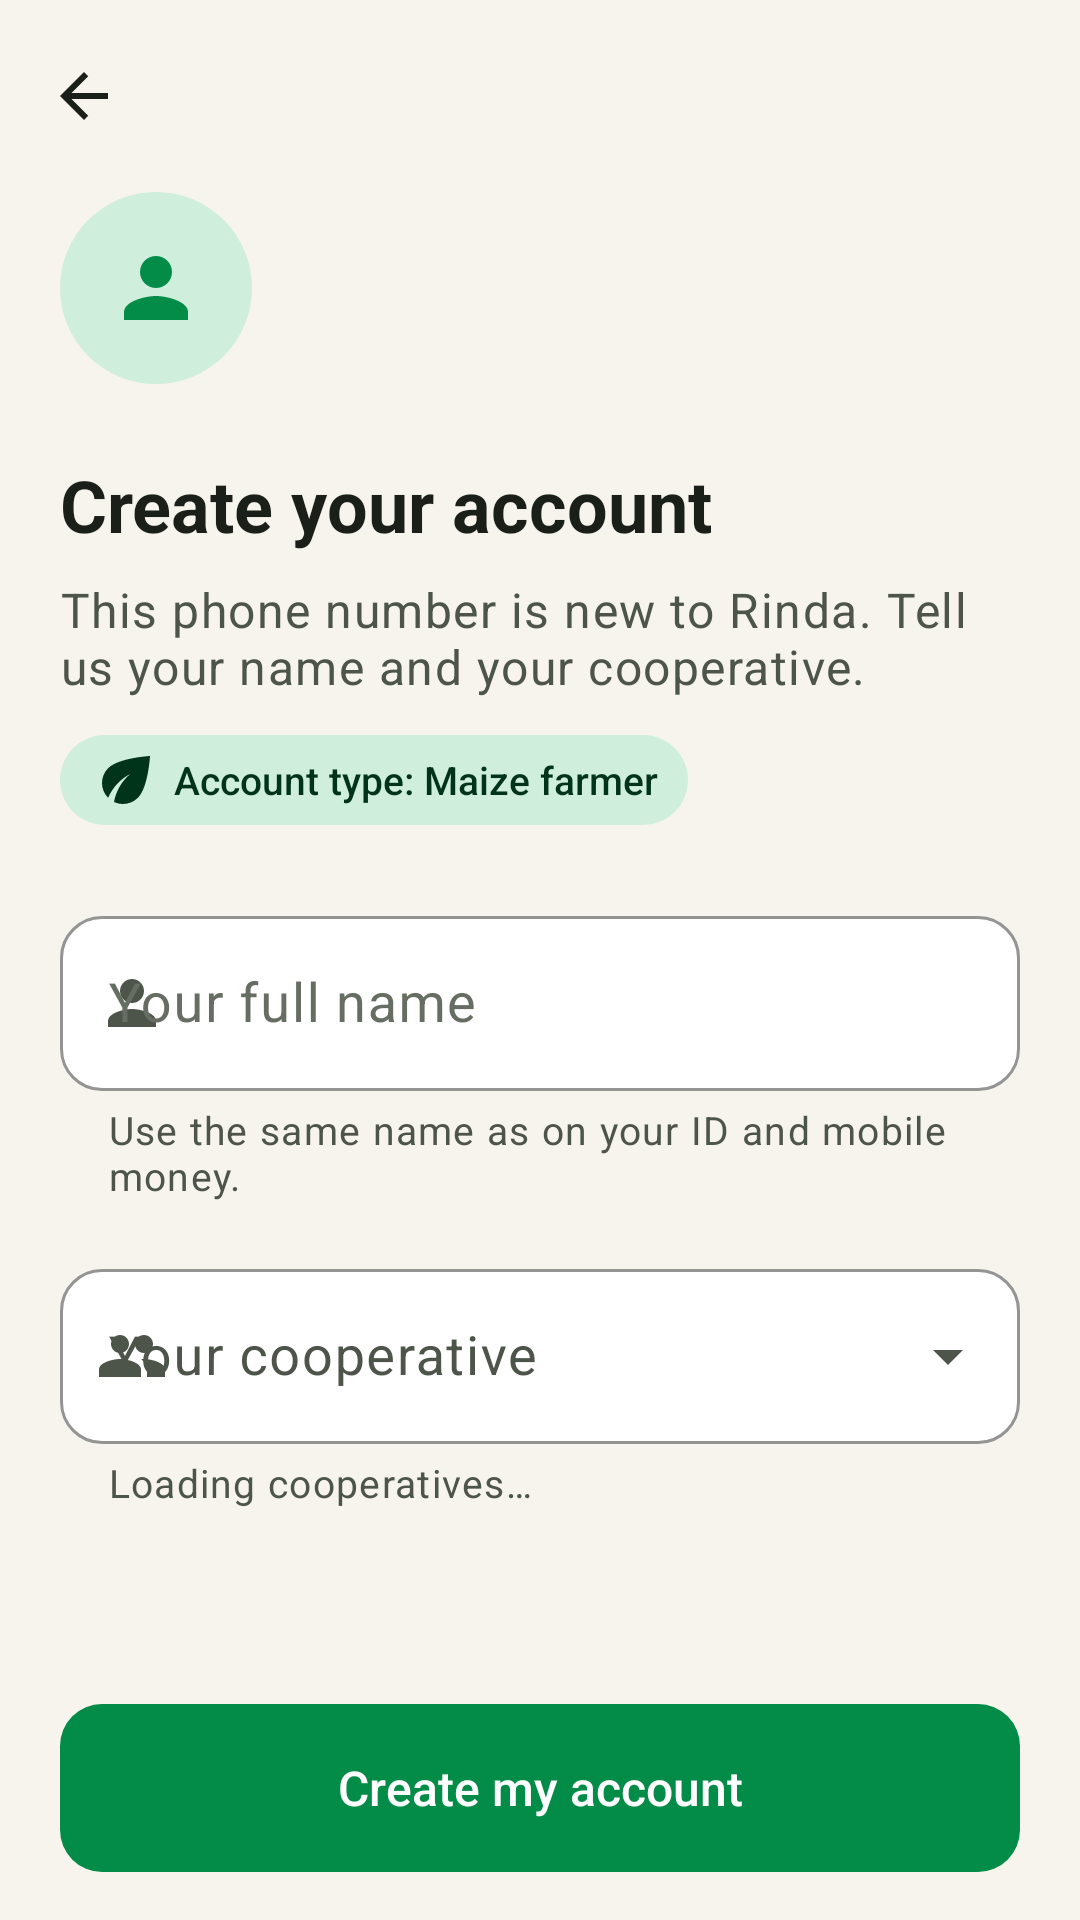

The Android layout XML behind this screen, and the referenced resources:
<!-- AndroidManifest.xml: application theme Theme.Rinda -->
<!-- res/layout/activity_signup.xml -->
<?xml version="1.0" encoding="utf-8"?>
<LinearLayout xmlns:android="http://schemas.android.com/apk/res/android"
    xmlns:app="http://schemas.android.com/apk/res-auto"
    android:layout_width="match_parent"
    android:layout_height="match_parent"
    android:orientation="vertical">

    <com.google.android.material.appbar.MaterialToolbar
        android:id="@+id/toolbar"
        android:layout_width="match_parent"
        android:layout_height="?attr/actionBarSize"
        app:navigationContentDescription="@string/cd_back"
        app:navigationIcon="@drawable/ic_back" />

    <androidx.core.widget.NestedScrollView
        android:layout_width="match_parent"
        android:layout_height="0dp"
        android:layout_weight="1"
        android:fillViewport="true">

        <LinearLayout
            android:layout_width="match_parent"
            android:layout_height="wrap_content"
            android:orientation="vertical"
            android:paddingStart="@dimen/screen_padding"
            android:paddingEnd="@dimen/screen_padding"
            android:paddingBottom="@dimen/screen_padding">

            <ImageView
                style="@style/Widget.Rinda.IconBadge"
                android:layout_width="64dp"
                android:layout_height="64dp"
                android:padding="16dp"
                android:src="@drawable/ic_nav_profile" />

            <TextView
                android:layout_width="match_parent"
                android:layout_height="wrap_content"
                android:layout_marginTop="@dimen/spacing_xl"
                android:accessibilityHeading="true"
                android:text="@string/signup_title"
                android:textAppearance="@style/TextAppearance.Rinda.Headline" />

            <TextView
                android:layout_width="match_parent"
                android:layout_height="wrap_content"
                android:layout_marginTop="@dimen/spacing_sm"
                android:text="@string/signup_subtitle"
                android:textAppearance="@style/TextAppearance.Rinda.Body" />

            <TextView
                style="@style/Widget.Rinda.Tag"
                android:layout_marginTop="@dimen/spacing_md"
                android:backgroundTint="@color/rinda_primary_container"
                android:drawablePadding="@dimen/spacing_xs"
                android:gravity="center_vertical"
                android:text="@string/signup_account_type"
                android:textColor="@color/rinda_on_primary_container"
                app:drawableStartCompat="@drawable/ic_leaf"
                app:drawableTint="@color/rinda_on_primary_container" />

            <com.google.android.material.textfield.TextInputLayout
                android:id="@+id/tilFullName"
                android:layout_width="match_parent"
                android:layout_height="wrap_content"
                android:layout_marginTop="@dimen/spacing_xl"
                android:hint="@string/full_name_label"
                app:helperText="@string/full_name_helper"
                app:helperTextEnabled="true"
                app:placeholderText="@string/full_name_hint"
                app:startIconDrawable="@drawable/ic_nav_profile">

                <com.google.android.material.textfield.TextInputEditText
                    android:id="@+id/etFullName"
                    style="@style/Rinda.InputText"
                    android:layout_width="match_parent"
                    android:layout_height="wrap_content"
                    android:autofillHints="name"
                    android:imeOptions="actionNext"
                    android:inputType="textPersonName|textCapWords"
                    android:maxLength="120" />
            </com.google.android.material.textfield.TextInputLayout>

            <com.google.android.material.textfield.TextInputLayout
                android:id="@+id/tilCooperative"
                style="@style/Widget.Rinda.TextInput.Dropdown"
                android:layout_width="match_parent"
                android:layout_height="wrap_content"
                android:layout_marginTop="@dimen/spacing_base"
                android:hint="@string/cooperative_label"
                app:helperText="@string/cooperative_loading"
                app:helperTextEnabled="true"
                app:startIconDrawable="@drawable/ic_group">

                <com.google.android.material.textfield.MaterialAutoCompleteTextView
                    android:id="@+id/actCooperative"
                    style="@style/Rinda.InputText"
                    android:layout_width="match_parent"
                    android:layout_height="wrap_content"
                    android:inputType="none" />
            </com.google.android.material.textfield.TextInputLayout>
        </LinearLayout>
    </androidx.core.widget.NestedScrollView>

    <LinearLayout style="@style/Rinda.BottomBar">

        <com.google.android.material.progressindicator.LinearProgressIndicator
            android:id="@+id/progressBar"
            android:layout_width="match_parent"
            android:layout_height="wrap_content"
            android:layout_marginBottom="@dimen/spacing_sm"
            android:indeterminate="true"
            android:visibility="gone"
            app:trackCornerRadius="2dp" />

        <com.google.android.material.button.MaterialButton
            android:id="@+id/btnCompleteSignup"
            android:layout_width="match_parent"
            android:layout_height="wrap_content"
            android:text="@string/btn_complete_signup" />
    </LinearLayout>
</LinearLayout>
<!-- resources referenced by this layout -->
<resources>
  <color name="rinda_on_primary_container">#00341A</color>
  <color name="rinda_primary_container">#CFEEDB</color>
  <dimen name="screen_padding">20dp</dimen>
  <dimen name="spacing_base">16dp</dimen>
  <dimen name="spacing_md">12dp</dimen>
  <dimen name="spacing_sm">8dp</dimen>
  <dimen name="spacing_xl">24dp</dimen>
  <dimen name="spacing_xs">4dp</dimen>
  <string name="btn_complete_signup">Create my account</string>
  <string name="cd_back">Go back</string>
  <string name="cooperative_label">Your cooperative</string>
  <string name="cooperative_loading">Loading cooperatives…</string>
  <string name="full_name_helper">Use the same name as on your ID and mobile money.</string>
  <string name="full_name_hint">e.g. Jean Mugabo</string>
  <string name="full_name_label">Your full name</string>
  <string name="signup_account_type">Account type: Maize farmer</string>
  <string name="signup_subtitle">This phone number is new to Rinda. Tell us your name and your cooperative.</string>
  <string name="signup_title">Create your account</string>
  <style name="Theme.Rinda" parent="Base.Theme.Rinda" />
  <color name="rinda_bg">#F6F4EC</color>
  <color name="rinda_text_primary">#1B1F1A</color>
  <dimen name="button_height">56dp</dimen>
  <color name="rinda_text_secondary">#4D554A</color>
  <dimen name="icon_badge">44dp</dimen>
  <color name="rinda_primary">#038C48</color>
  <dimen name="stroke_selected">2dp</dimen>
  <color name="rinda_surface">#FFFFFF</color>
  <style name="ShapeAppearance.Rinda.Medium" parent="ShapeAppearance.Material3.MediumComponent">
          <item name="cornerSize">@dimen/radius_md</item>
      </style>
  <color name="white">#FFFFFFFF</color>
  <dimen name="radius_full">999dp</dimen>
  <dimen name="radius_md">14dp</dimen>
  <color name="rinda_text_tertiary">#666E63</color>
  <style name="Platform.Theme.Rinda" parent="Theme.Material3.DayNight.NoActionBar" />
  <color name="rinda_on_primary">#FFFFFF</color>
  <color name="rinda_secondary">#8A5A00</color>
  <color name="rinda_on_secondary">#FFFFFF</color>
  <color name="rinda_secondary_container">#FFE3A8</color>
  <color name="rinda_on_secondary_container">#2C1C00</color>
  <color name="rinda_tertiary">#1F669C</color>
  <color name="rinda_on_tertiary">#FFFFFF</color>
  <color name="rinda_tertiary_container">#D3E6F6</color>
  <color name="rinda_on_tertiary_container">#06263F</color>
  <color name="rinda_error">#B3261E</color>
  <color name="rinda_on_error">#FFFFFF</color>
  <color name="rinda_error_container">#FADEDB</color>
  <color name="rinda_on_error_container">#410E0B</color>
  <color name="rinda_surface_variant">#EEEFE6</color>
  <color name="rinda_surface_container">#F1F0E7</color>
  <color name="rinda_surface_container_high">#FFFFFF</color>
  <color name="rinda_outline_strong">#A9AEA2</color>
  <color name="rinda_outline">#DCDED3</color>
  <style name="Widget.Rinda.Snackbar" parent="Widget.Material3.Snackbar">
          <item name="shapeAppearance">@style/ShapeAppearance.Rinda.Medium</item>
      </style>
  <style name="ShapeAppearance.Rinda.Small" parent="ShapeAppearance.Material3.SmallComponent">
          <item name="cornerSize">@dimen/radius_sm</item>
      </style>
  <style name="ShapeAppearance.Rinda.Large" parent="ShapeAppearance.Material3.LargeComponent">
          <item name="cornerSize">@dimen/radius_lg</item>
      </style>
  <dimen name="icon_md">24dp</dimen>
  <dimen name="min_touch_target">48dp</dimen>
  <dimen name="stroke_thin">1dp</dimen>
  <dimen name="elevation_none">0dp</dimen>
  <style name="TextAppearance.Rinda.NavLabel.Active" parent="TextAppearance.Rinda.NavLabel">
          <item name="android:textStyle">bold</item>
      </style>
  <dimen name="elevation_high">6dp</dimen>
  <style name="ShapeAppearance.Rinda.Full" parent="ShapeAppearance.Material3.SmallComponent">
          <item name="cornerSize">50%</item>
      </style>
</resources>
